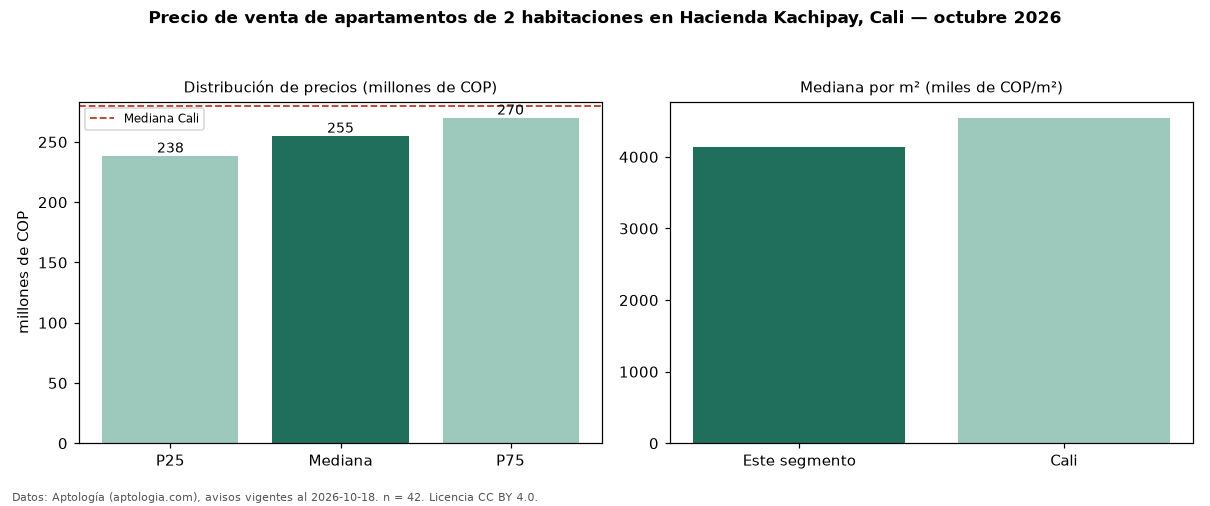

Source data for this figure (header and first rows):
seccion, metrica, valor, moneda, n
precio, p25, 238500000, COP, 42
precio, mediana, 255000000, COP, 42
precio, p75, 270000000, COP, 42
precio, minimo, 184000000, COP, 42
precio, maximo, 314020000, COP, 42
m2, mediana_precio_m2, 4142938, COP, 42
m2, area_mediana_m2, 60.5, m2, 42
admin, mediana_admin_mes, 250000, COP, 38
banos, mediana_banos, 2.0, , 
parqueadero, pct_con_parqueadero, 31.0, %, 42
estrato, estrato_mas_frecuente, 4, , 42
habitaciones, 2, 255000000, COP, 42
ciudad, mediana_ciudad_referencia, 280000000, COP, 
ciudad, mediana_m2_ciudad, 4545455, COP, 
fuente, fecha_datos, 2026-10-18, , 
fuente, atribucion, https://www.aptologia.com/venta/cali/hac…, , 
fuente, licencia, CC BY 4.0, , 
